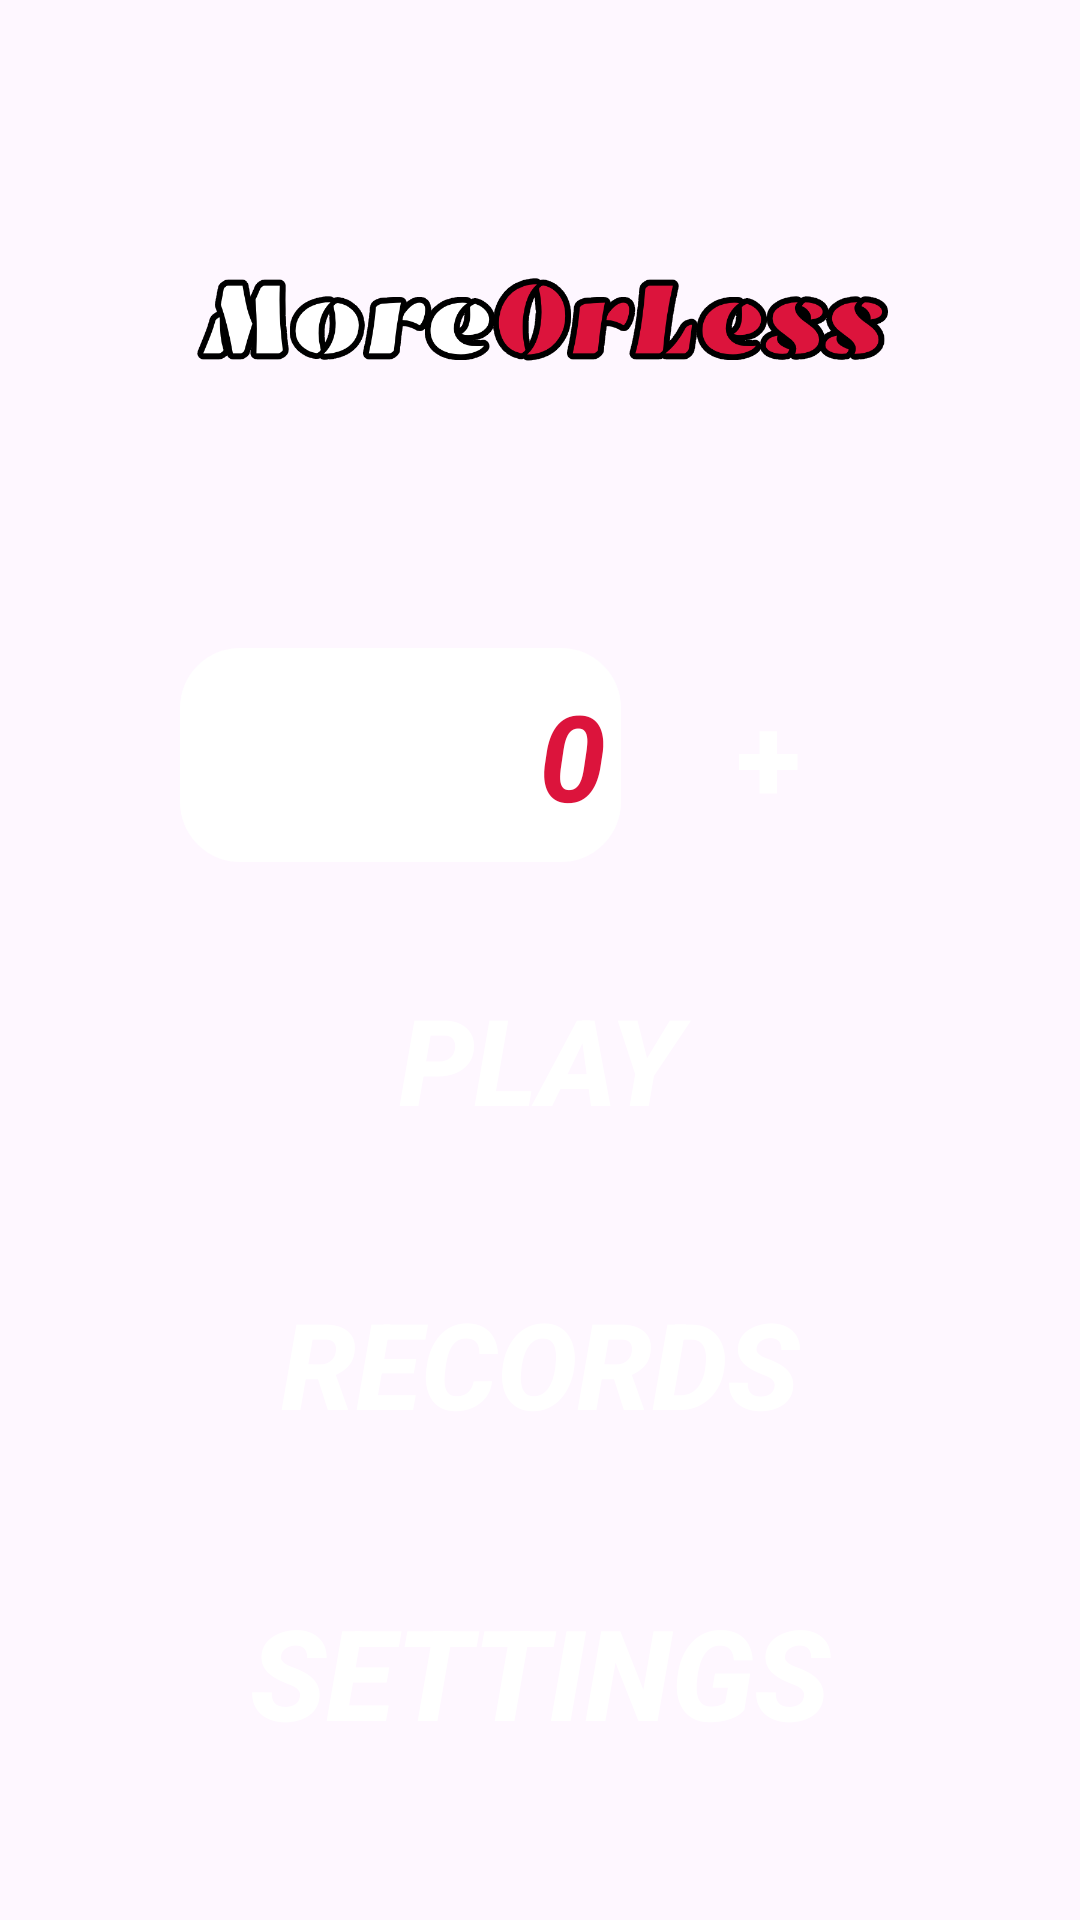

Layout XML and referenced resources for this Android screen:
<!-- AndroidManifest.xml: application theme Theme.Testovoe23 -->
<!-- res/layout/activity_menu.xml -->
<?xml version="1.0" encoding="utf-8"?>
<androidx.constraintlayout.widget.ConstraintLayout xmlns:android="http://schemas.android.com/apk/res/android"
    xmlns:app="http://schemas.android.com/apk/res-auto"
    xmlns:tools="http://schemas.android.com/tools"
    android:layout_width="match_parent"
    android:layout_height="match_parent"
    tools:context=".MenuActivity">

    <ImageView
        android:id="@+id/imageViewFon2"
        android:layout_width="match_parent"
        android:layout_height="match_parent"
        android:adjustViewBounds="true"
        android:scaleType="centerCrop"
        android:tint="?attr/colorPrimary"
        app:layout_constraintBottom_toBottomOf="parent"
        app:layout_constraintEnd_toEndOf="parent"
        app:layout_constraintHorizontal_bias="0.0"
        app:layout_constraintStart_toStartOf="parent"
        app:layout_constraintTop_toTopOf="parent"
        app:layout_constraintVertical_bias="0.0" />

    <ImageView
        android:id="@+id/imageMore"
        android:layout_width="wrap_content"
        android:layout_height="120dp"
        android:layout_marginTop="50dp"
        android:adjustViewBounds="true"
        android:paddingStart="15dp"
        android:paddingEnd="15dp"
        android:scaleType="centerCrop"
        android:scaleX="1.2"
        android:scaleY="1.2"
        android:src="@drawable/more"
        app:layout_constraintEnd_toEndOf="parent"
        app:layout_constraintStart_toStartOf="parent"
        app:layout_constraintTop_toTopOf="parent" />

    <androidx.appcompat.widget.LinearLayoutCompat
        android:id="@+id/lay1"
        android:layout_width="match_parent"
        android:layout_height="wrap_content"
        android:layout_marginStart="60dp"
        android:layout_marginEnd="60dp"
        app:layout_constraintBottom_toTopOf="@id/buttonPlay"
        app:layout_constraintTop_toBottomOf="@id/imageMore"
        app:layout_constraintVertical_chainStyle="packed"
        tools:layout_editor_absoluteX="60dp" >

        <TextView
            android:id="@+id/textViewScore"
            android:layout_width="0dp"
            android:layout_height="wrap_content"
            android:layout_weight="1"
            android:layout_marginEnd="5dp"
            android:background="@drawable/textview_white"
            android:paddingTop="9dp"
            android:paddingBottom="9dp"
            android:paddingEnd="5dp"
            android:textAlignment="textEnd"
            android:text="0"
            android:textColor="?attr/colorPrimaryVariant"
            android:textSize="40sp"
            android:textStyle="bold|italic" />

        <androidx.appcompat.widget.AppCompatButton
            android:id="@+id/buttonPlus"
            android:layout_width="wrap_content"
            android:layout_height="wrap_content"
            android:background="@drawable/button"
            android:paddingTop="9dp"
            android:paddingBottom="9dp"
            android:text="+"
            android:textColor="?attr/colorOnPrimary"
            android:textSize="40sp"
            android:textStyle="bold" />

    </androidx.appcompat.widget.LinearLayoutCompat>

    <androidx.appcompat.widget.AppCompatButton
        android:id="@+id/buttonPlay"
        android:layout_width="match_parent"
        android:layout_height="wrap_content"
        android:layout_marginStart="60dp"
        android:layout_marginEnd="60dp"
        android:layout_marginTop="30dp"
        android:background="@drawable/button"
        android:paddingTop="9dp"
        android:paddingBottom="9dp"
        android:text="Play"
        android:textColor="?attr/colorOnPrimary"
        android:textSize="40sp"
        android:textStyle="italic|bold"
        app:layout_constraintBottom_toTopOf="@+id/buttonRecord"
        app:layout_constraintEnd_toEndOf="parent"
        app:layout_constraintStart_toStartOf="parent"
        app:layout_constraintTop_toBottomOf="@+id/lay1"
        app:layout_constraintVertical_chainStyle="packed" />

    <androidx.appcompat.widget.AppCompatButton
        android:id="@+id/buttonRecord"
        android:layout_width="match_parent"
        android:layout_height="wrap_content"
        android:layout_marginStart="60dp"
        android:layout_marginTop="30dp"
        android:layout_marginEnd="60dp"
        android:background="@drawable/button"
        android:paddingTop="9dp"
        android:paddingBottom="9dp"
        android:text="Records"
        android:textColor="?attr/colorOnPrimary"
        android:textSize="40sp"
        android:textStyle="italic|bold"
        app:layout_constraintBottom_toTopOf="@+id/buttonSettings"
        app:layout_constraintEnd_toEndOf="parent"
        app:layout_constraintHorizontal_bias="0.5"
        app:layout_constraintStart_toStartOf="parent"
        app:layout_constraintTop_toBottomOf="@+id/buttonPlay" />

    <androidx.appcompat.widget.AppCompatButton
        android:id="@+id/buttonSettings"
        android:layout_width="match_parent"
        android:layout_height="wrap_content"
        android:layout_marginStart="60dp"
        android:layout_marginTop="30dp"
        android:layout_marginEnd="60dp"
        android:background="@drawable/button"
        android:paddingTop="9dp"
        android:paddingBottom="9dp"
        android:text="SETTINGS"
        android:textColor="?attr/colorOnPrimary"
        android:textSize="42sp"
        android:textStyle="italic|bold"
        app:layout_constraintBottom_toBottomOf="parent"
        app:layout_constraintEnd_toEndOf="parent"
        app:layout_constraintStart_toStartOf="parent"
        app:layout_constraintTop_toBottomOf="@+id/buttonRecord" />

</androidx.constraintlayout.widget.ConstraintLayout>
<!-- resources referenced by this layout -->
<resources>
  <!-- drawable more: png bitmap (drawable, 40931 bytes) -->
  <!-- drawable textview_white (drawable) -->
  <?xml version="1.0" encoding="utf-8"?>
  <shape xmlns:android="http://schemas.android.com/apk/res/android"
      android:shape="rectangle">
      <corners android:radius="20dp" />
      <solid android:color="?attr/colorOnPrimary" />
  </shape>
  <style name="Theme.Testovoe23" parent="Theme.Material3.DayNight.NoActionBar">
          <item name="colorPrimary">@color/tint_pink</item>
          <item name="colorPrimaryVariant">@color/main</item>
          <item name="colorOnPrimary">@color/white</item>
          
          <item name="colorSecondary">@color/white</item>
          <item name="colorSecondaryVariant">@color/black</item>
          <item name="colorOnSecondary">@color/white</item>
          
          <item name="android:statusBarColor">#00D10ABF</item>
      </style>
  <color name="tint_pink">#D9e3a9be</color>
  <color name="main">#dc143c</color>
  <color name="white">#FFFFFFFF</color>
  <color name="black">#FF000000</color>
</resources>
